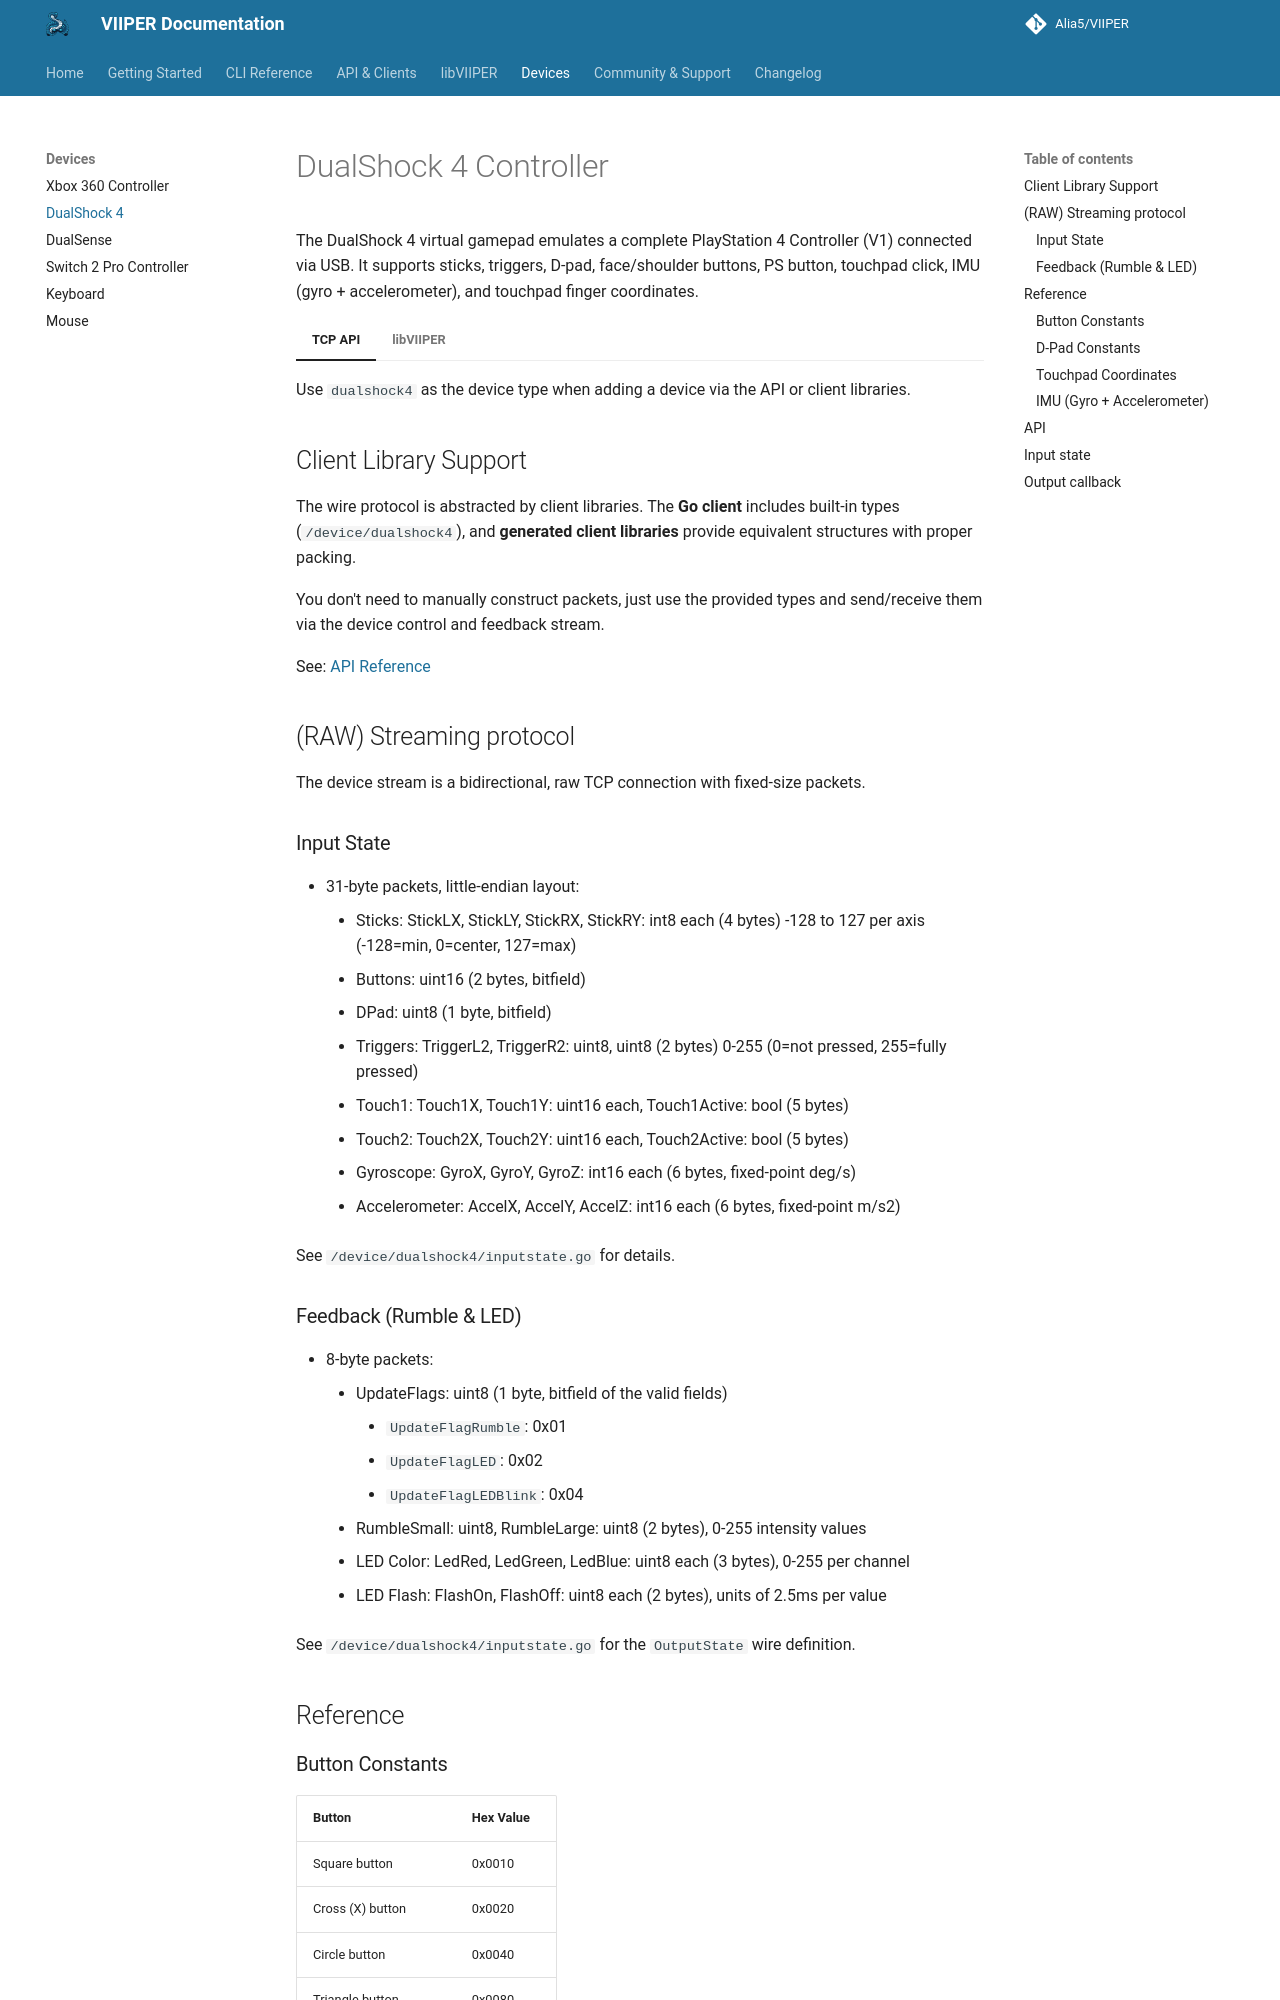

repository: Alia5/VIIPER · page: 0.8.0/devices/dualshock4/index.html · generator: mkdocs

# DualShock 4 Controller

The DualShock 4 virtual gamepad emulates a complete PlayStation 4 Controller (V1)
connected via USB.
It supports sticks, triggers, D-pad, face/shoulder buttons, PS button,
touchpad click, IMU (gyro + accelerometer), and touchpad finger coordinates.

=== "TCP API"

    Use `dualshock4` as the device type when adding a device via the API or client libraries.

    ## Client Library Support

    The wire protocol is abstracted by client libraries.
    The **Go client** includes built-in types (`/device/dualshock4`),
    and the other **client libraries** provide equivalent structures
    with proper packing.

    You don't need to manually construct packets, just use the provided types
    and send/receive them via the device control and feedback stream.

    See: [API Reference](../api/overview.md)

    ## (RAW) Streaming protocol

    The device stream is a bidirectional, raw TCP connection with fixed-size packets.

    ### Input State

    - 31-byte packets, little-endian layout:
        - Sticks: StickLX, StickLY, StickRX, StickRY: int8 each (4 bytes)
          -128 to 127 per axis (-128=min, 0=center, 127=max)
        - Buttons: uint16 (2 bytes, bitfield)
        - DPad: uint8 (1 byte, bitfield)
        - Triggers: TriggerL2, TriggerR2: uint8, uint8 (2 bytes)
          0-255 (0=not pressed, 255=fully pressed)
        - Touch1: Touch1X, Touch1Y: uint16 each, Touch1Active: bool (5 bytes)
        - Touch2: Touch2X, Touch2Y: uint16 each, Touch2Active: bool (5 bytes)
        - Gyroscope: GyroX, GyroY, GyroZ: int16 each (6 bytes, fixed-point deg/s)
        - Accelerometer: AccelX, AccelY, AccelZ: int16 each (6 bytes, fixed-point m/s2)

    See `/device/dualshock4/inputstate.go` for details.

    ### Feedback (Rumble & LED)

    - 8-byte packets:
        - UpdateFlags: uint8 (1 byte, bitfield of the valid fields)
            - `UpdateFlagRumble`: 0x01
            - `UpdateFlagLED`: 0x02
            - `UpdateFlagLEDBlink`: 0x04
        - RumbleSmall: uint8, RumbleLarge: uint8 (2 bytes), 0-255 intensity values
        - LED Color: LedRed, LedGreen, LedBlue: uint8 each (3 bytes), 0-255 per channel
        - LED Flash: FlashOn, FlashOff: uint8 each (2 bytes), units of 2.5ms per value

    See `/device/dualshock4/inputstate.go` for the `OutputState` wire definition.

    ## Reference

    ### Button Constants

    | Button | Hex Value |
    | -------- | ----------- |
    | Square button | 0x0010 |
    | Cross (X) button | 0x0020 |
    | Circle button | 0x0040 |
    | Triangle button | 0x0080 |
    | L1 (Left bumper) | 0x0100 |
    | R1 (Right bumper) | 0x0200 |
    | L2 button | 0x0400 |
    | R2 button | 0x0800 |
    | Share button | 0x1000 |
    | Options button | 0x2000 |
    | L3 (Left stick button) | 0x4000 |
    | R3 (Right stick button) | 0x8000 |
    | PS button | 0x0001 |
    | Touchpad click | 0x0002 |

    ### D-Pad Constants
